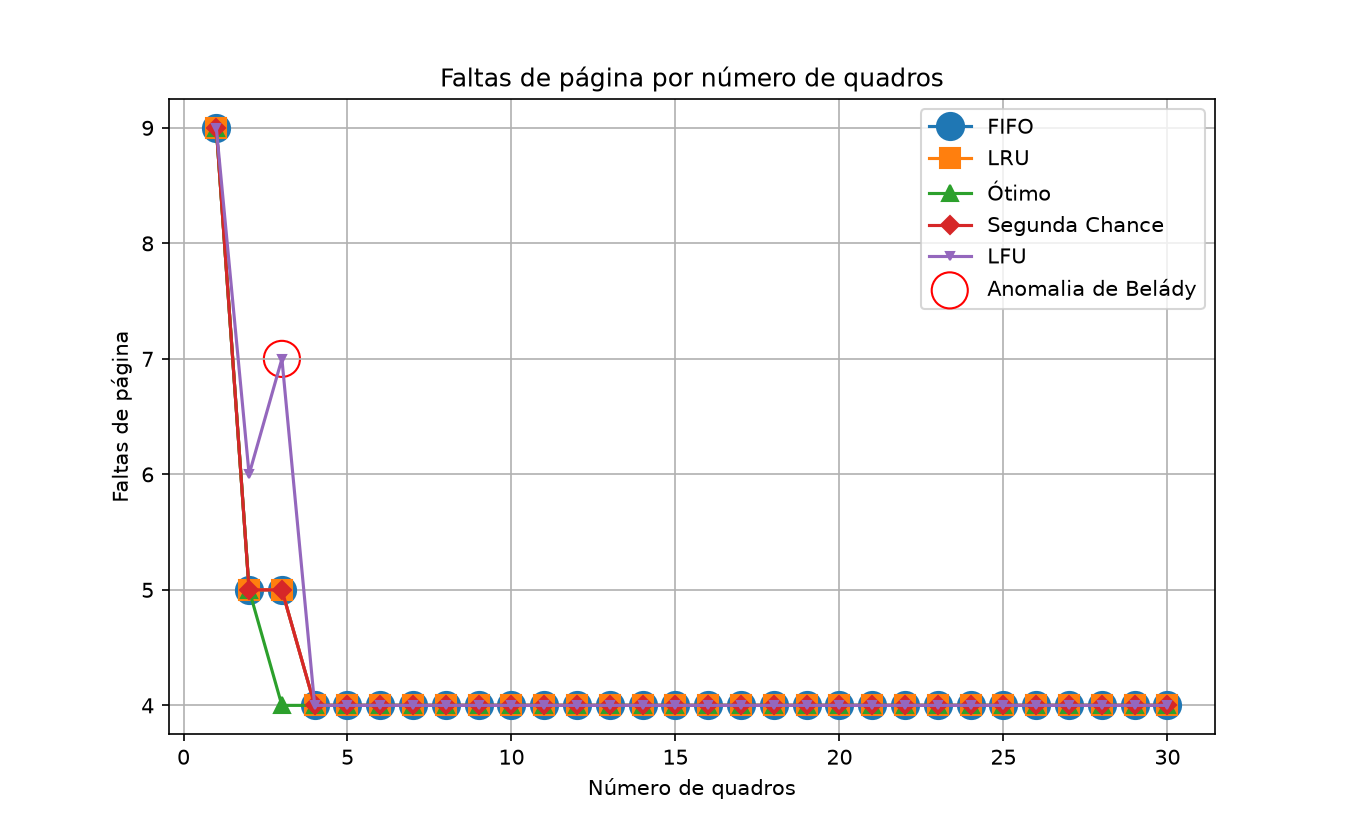

Values plotted in this chart, from the file beside it:
algoritmo, n_quadros, referencias, faltas, acertos, taxa_faltas, tempo_decorrido_(ms)
FIFO, 1, 10, 9, 1, 90.00, 0.01
LRU, 1, 10, 9, 1, 90.00, 0.02
Ótimo, 1, 10, 9, 1, 90.00, 0.02
Segunda Chance, 1, 10, 9, 1, 90.00, 0.01
LFU, 1, 10, 9, 1, 90.00, 0.01
FIFO, 2, 10, 5, 5, 50.00, 0.00
LRU, 2, 10, 5, 5, 50.00, 0.01
Ótimo, 2, 10, 5, 5, 50.00, 0.01
Segunda Chance, 2, 10, 5, 5, 50.00, 0.01
LFU, 2, 10, 6, 4, 60.00, 0.01
FIFO, 3, 10, 5, 5, 50.00, 0.00
LRU, 3, 10, 5, 5, 50.00, 0.01
Ótimo, 3, 10, 4, 6, 40.00, 0.01
Segunda Chance, 3, 10, 5, 5, 50.00, 0.01
LFU, 3, 10, 7, 3, 70.00, 0.01
FIFO, 4, 10, 4, 6, 40.00, 0.00
LRU, 4, 10, 4, 6, 40.00, 0.00
Ótimo, 4, 10, 4, 6, 40.00, 0.00
Segunda Chance, 4, 10, 4, 6, 40.00, 0.00
LFU, 4, 10, 4, 6, 40.00, 0.01
FIFO, 5, 10, 4, 6, 40.00, 0.00
LRU, 5, 10, 4, 6, 40.00, 0.01
Ótimo, 5, 10, 4, 6, 40.00, 0.00
Segunda Chance, 5, 10, 4, 6, 40.00, 0.00
LFU, 5, 10, 4, 6, 40.00, 0.00
FIFO, 6, 10, 4, 6, 40.00, 0.00
LRU, 6, 10, 4, 6, 40.00, 0.00
Ótimo, 6, 10, 4, 6, 40.00, 0.00
Segunda Chance, 6, 10, 4, 6, 40.00, 0.00
LFU, 6, 10, 4, 6, 40.00, 0.01
FIFO, 7, 10, 4, 6, 40.00, 0.00
LRU, 7, 10, 4, 6, 40.00, 0.00
Ótimo, 7, 10, 4, 6, 40.00, 0.00
Segunda Chance, 7, 10, 4, 6, 40.00, 0.00
LFU, 7, 10, 4, 6, 40.00, 0.01
FIFO, 8, 10, 4, 6, 40.00, 0.00
LRU, 8, 10, 4, 6, 40.00, 0.00
Ótimo, 8, 10, 4, 6, 40.00, 0.00
Segunda Chance, 8, 10, 4, 6, 40.00, 0.00
LFU, 8, 10, 4, 6, 40.00, 0.00
FIFO, 9, 10, 4, 6, 40.00, 0.00
LRU, 9, 10, 4, 6, 40.00, 0.00
Ótimo, 9, 10, 4, 6, 40.00, 0.00
Segunda Chance, 9, 10, 4, 6, 40.00, 0.00
LFU, 9, 10, 4, 6, 40.00, 0.00
FIFO, 10, 10, 4, 6, 40.00, 0.00
LRU, 10, 10, 4, 6, 40.00, 0.00
Ótimo, 10, 10, 4, 6, 40.00, 0.00
Segunda Chance, 10, 10, 4, 6, 40.00, 0.00
LFU, 10, 10, 4, 6, 40.00, 0.00
FIFO, 11, 10, 4, 6, 40.00, 0.00
LRU, 11, 10, 4, 6, 40.00, 0.00
Ótimo, 11, 10, 4, 6, 40.00, 0.00
Segunda Chance, 11, 10, 4, 6, 40.00, 0.00
LFU, 11, 10, 4, 6, 40.00, 0.01
FIFO, 12, 10, 4, 6, 40.00, 0.00
LRU, 12, 10, 4, 6, 40.00, 0.00
Ótimo, 12, 10, 4, 6, 40.00, 0.00
Segunda Chance, 12, 10, 4, 6, 40.00, 0.00
LFU, 12, 10, 4, 6, 40.00, 0.01
... 90 more rows
